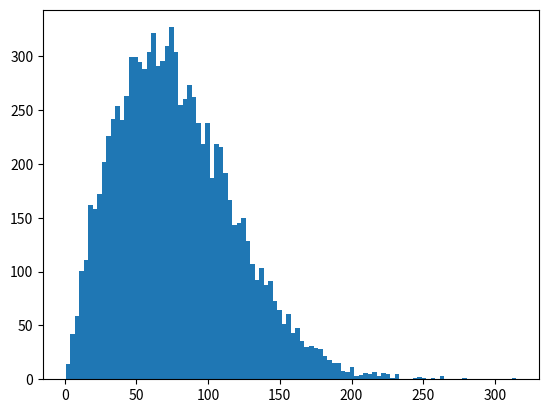

Here is the Python script that generated this plot:
import random as rnd
import itertools as ittls
import math
import numpy as np
from functools import partial
import matplotlib.pyplot as plt

# Weibull

def weibull(a, b):
    y = rnd.random()
    x = b*(-math.log(1-y))**(1/a)
    return x

class Gg1Simulation:
    def __init__(self, title, arrivalTimeDistr, serviceTimeDistr):
        self.title = title
        self.arrivalTimeDistr = arrivalTimeDistr
        self.serviceTimeDistr = serviceTimeDistr

    def reset(self):
        self.L = 0 # total occupancy
        self.Lq = 0 # occupancy of the queue
        self.W = 0 # total waiting time
        self.Wq = 0 # waiting time in the queue

        # lists to save the statistics at some points
        self.listL = []
        self.listLq = []
        self.listW = []
        self.listWq = []

    def run(self, nClients=100000, whenToPrint=100, prnt=True, plot=True):
        self.reset()
        t_last = 0 # arrival time to the system for the last client
        ohm_last = 0 # exit time for the last client
        for i in range(nClients):
            ti = t_last + self.arrivalTimeDistr() # arrival time to the system
            tis = max(ti, ohm_last) # arrival time to the server
            wqi = tis - ti # waiting time in the queue
            wi = self.serviceTimeDistr() # service time
            t_last = ti # update t_last
            ohm_last = tis + wi # exit time

            # update statistics
            self.L += wi
            self.Lq += wqi
            self.W += wi
            self.Wq += wqi

            if i != 0 and i%whenToPrint == 0:
                # update
                self.listL.append(self.L/ti)
                self.listLq.append(self.Lq/ti)
                self.listW.append(self.W/(i+1))
                self.listWq.append(self.Wq/(i+1))

                if prnt:
                    print("L:\t", round(self.listL[-1], 2), "\t\tLq:\t", round(self.listLq[-1], 2),
                          "\t\tW:\t", round(self.listW[-1], 2), "\t\tWq\t", round(self.listWq[-1], 2))
        if plot:
            plt.figure()
            plt.scatter(list(range(len(self.listL))), self.listL)
            plt.title(self.title)

        return (self.listL, self.listLq, self.listW, self.listWq)


def getMetricsRndDistr(rndDistr, nSamples=10000):
    samples = [rndDistr() for _ in range(nSamples)]
    mean = np.mean(samples)
    variance = np.var(samples)
    coefVar = variance**0.5 / mean
    print("mean sample:", mean)
    print("variance sample:", variance)
    print("coef variation:", coefVar)
    plt.figure()
    plt.hist(samples, bins=min(nSamples/5, 100))
    return(mean, variance, coefVar)


def getTheoreticalValuesWeibull(a, b):
    mean = b*math.gamma((a+1)/a)
    variance = b*b*(math.gamma((a+2)/a) - math.gamma((a+1)/a)**2)
    coefVar = variance**0.5 / mean
    print("mean theoretical:", mean)
    print("variance theoretical:", variance)
    print("coef variation theoretical:", coefVar)
    return(mean, variance, coefVar)


funArrivals = partial(weibull, a=2, b=88)
funService = partial(weibull, a=0.5439, b=40)

# compare theoretical values vs real values for the Weibull distribution
getTheoreticalValuesWeibull(2, 88)
getMetricsRndDistr(funArrivals)

listP = [0.4, 0.7, 0.85, 0.925]
nRep = 10
for p in listP:
    print("\n\np:", p)
    for i in range(nRep):
        print("Repetition ", (i+1))

        bService = p * (88*math.gamma((2+1)/2)) / math.gamma((0.5439+1)/0.5439)
        funService = partial(weibull, a=0.5439, b=bService)
        simulator = Gg1Simulation('Simulation rho ' + str(p), funArrivals, funService)
        (listL, listLq, listW, listWq) = simulator.run(100000, 100, prnt=False, plot=False)

        print("Mean L:", round(listL[-1], 3))
        print("Mean Lq:", round(listLq[-1], 2))
        print("Mean W:", round(listW[-1], 2))
        print("Mean Wq:", round(listWq[-1], 2))
        print()
plt.show()
